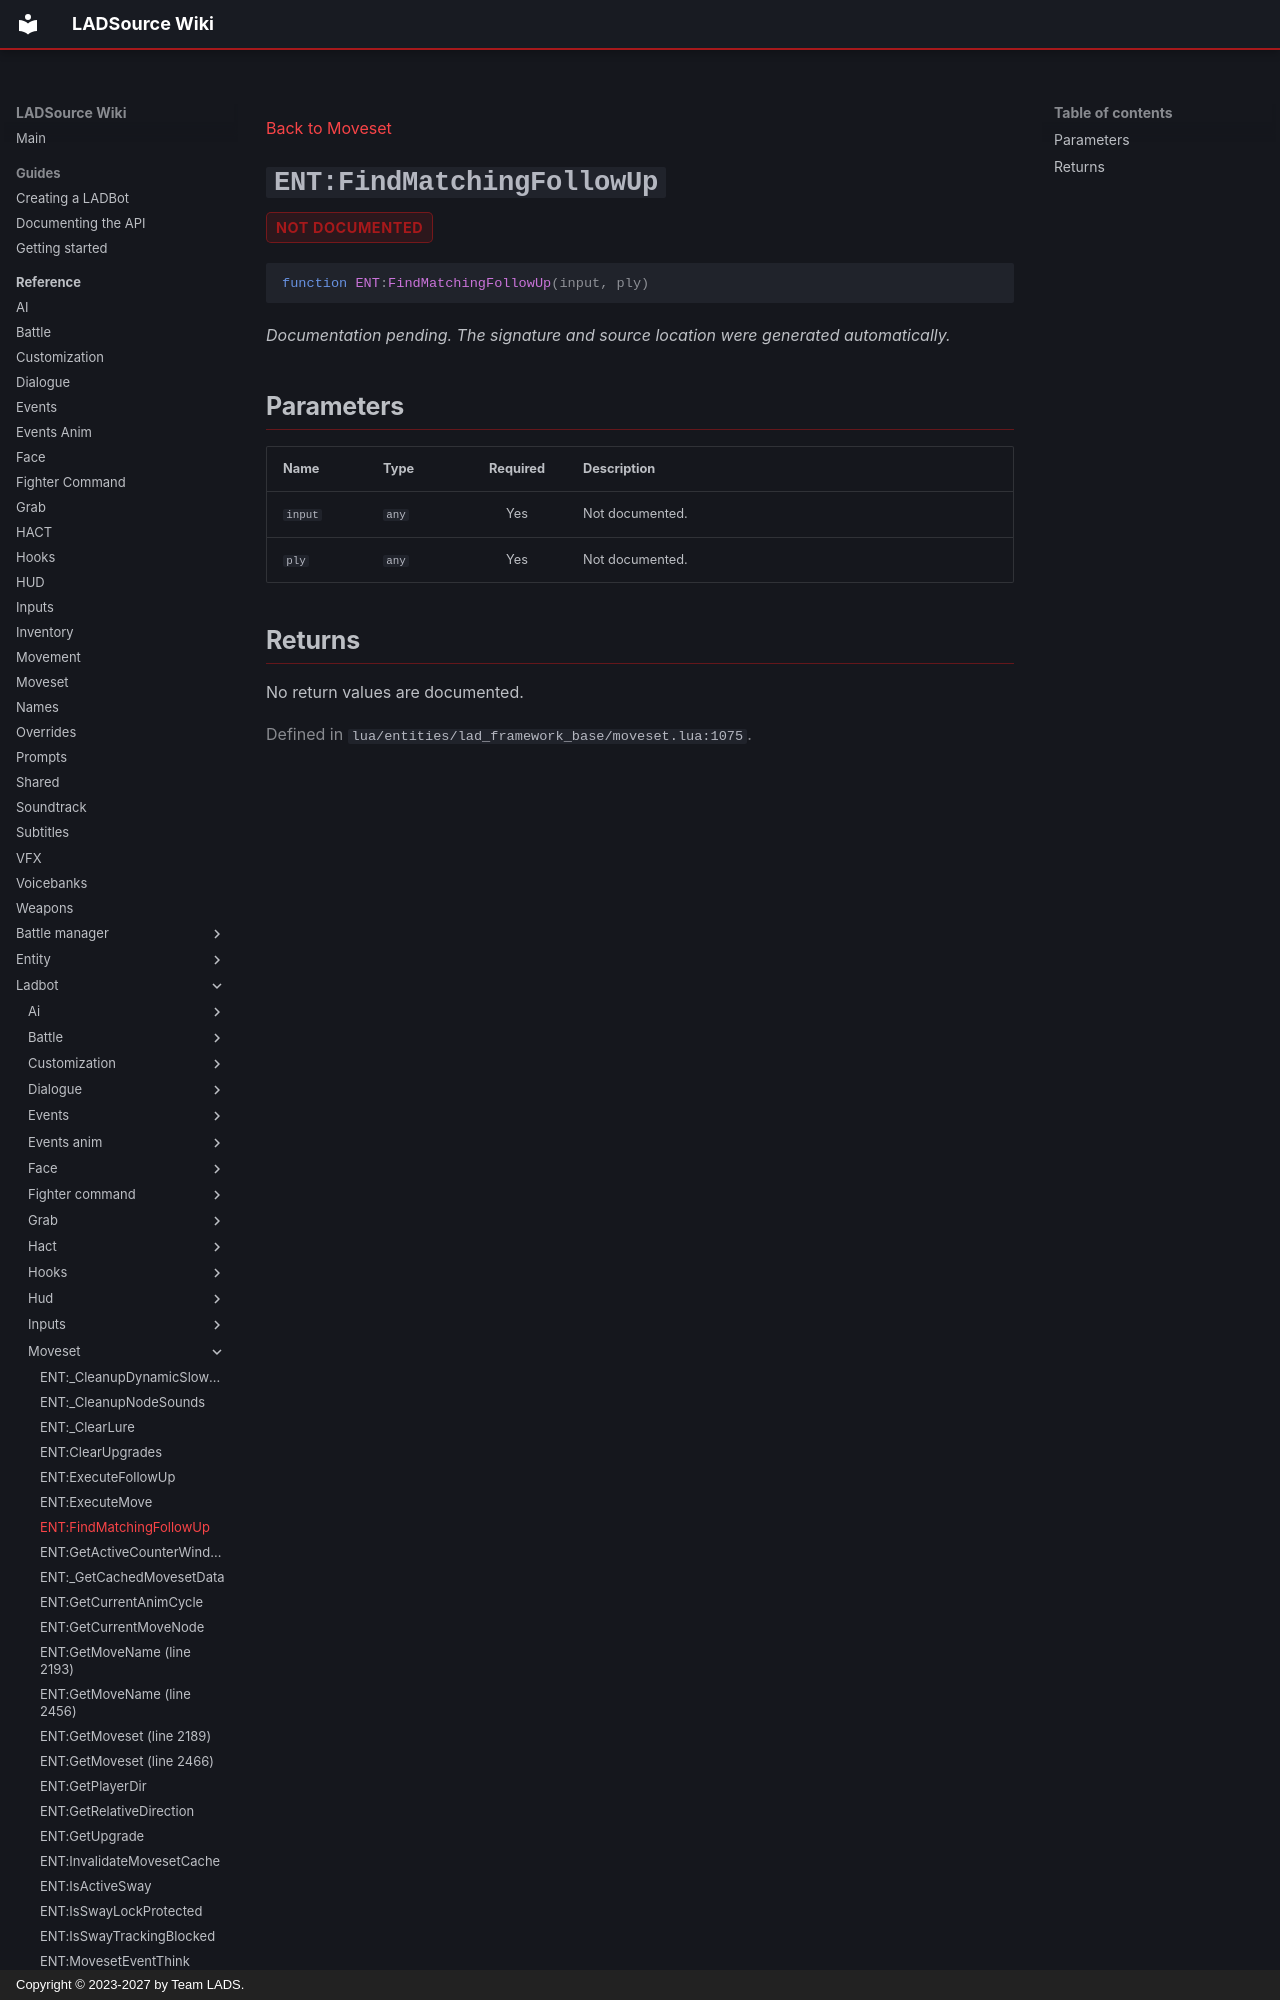

repository: Team-LAD-S/LADSource-Docs · page: reference/ladbot/moveset/find-matching-follow-up/index.html · generator: mkdocs · copyright: Copyright © 2023-2027 by Team LADS.

---
title: "ENT:FindMatchingFollowUp"
---

[Back to Moveset](index.md)

<a id="ent-findmatchingfollowup"></a>
# `ENT:FindMatchingFollowUp` { .api-method-title }

<div class="api-badges"><span class="api-badge api-badge--not-documented">not documented</span></div>

<div class="api-signature" markdown>

```lua
function ENT:FindMatchingFollowUp(input, ply)
```

</div>

*Documentation pending. The signature and source location were generated automatically.*

## Parameters

<div class="api-parameter-table" markdown>

| Name | Type | Required | Description |
| --- | --- | :---: | --- |
| `input` | `any` | Yes | Not documented. |
| `ply` | `any` | Yes | Not documented. |

</div>
